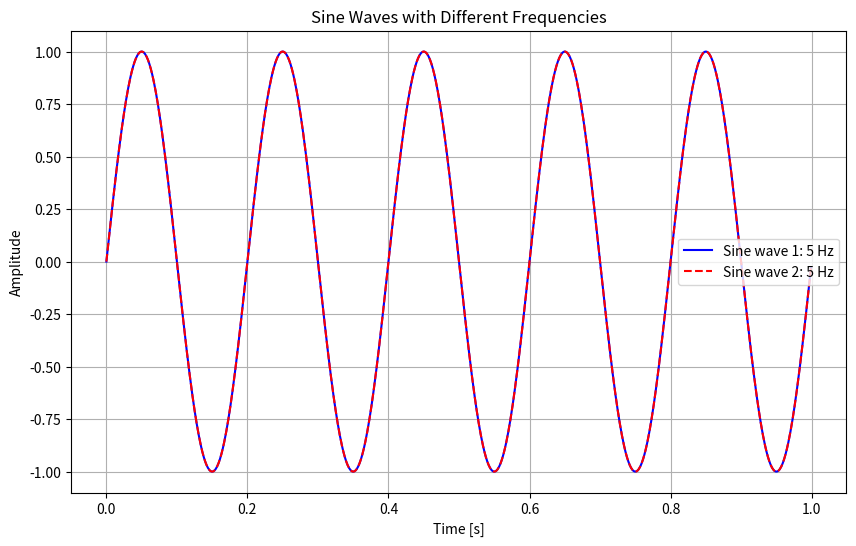

The matplotlib source for this figure:
import numpy as np
import matplotlib.pyplot as plt

sampling_rate = 1000  # samples per second
duration = 1  # duration in seconds
frequency_1 = 5  #fFrequency of the first sine wave in Hz
frequency_2 = 10  # frequency of the second sine wave in Hz

t = np.linspace(0, duration, int(sampling_rate * duration), endpoint=False)

sine_wave_1 = np.sin(2 * np.pi * frequency_1 * t)
sine_wave_2 = np.sin(2 * np.pi * frequency_2 * t)

plt.figure(figsize=(10, 6))
plt.plot(t, sine_wave_1, label=f'Sine wave 1: {frequency_1} Hz', color='blue')
plt.plot(t, sine_wave_1, label=f'Sine wave 2: {frequency_1} Hz', color='red', linestyle='--')

plt.title('Sine Waves with Different Frequencies')
plt.xlabel('Time [s]')
plt.ylabel('Amplitude')
plt.legend()

plt.grid(True)
plt.show()
